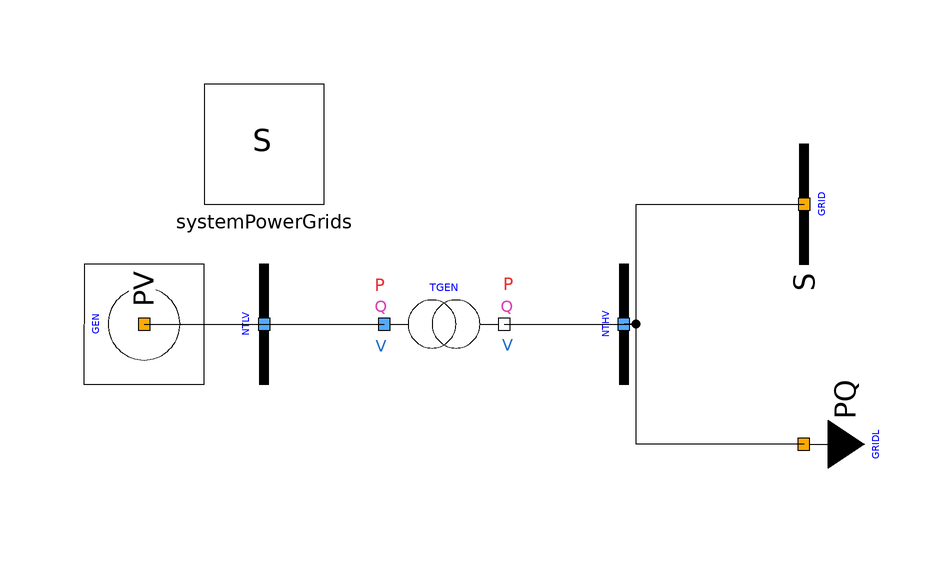

The Modelica model whose source follows is shown above as a component diagram (icons at their Placement, wires along their Line points).

model PowerFlow "Power flow for the basic grid used in the tutorial"
  extends Modelica.Icons.Example;
  PowerGrids.Electrical.PowerFlow.PVBus GEN(P = -4.75e+8, SNom = 5e+8, U = 20825.8, UNom = 21000, generatorConvention = false, portVariablesPhases = true, portVariablesPu = true)  annotation (
    Placement(visible = true, transformation(origin = {-50, 0}, extent = {{-10, -10}, {10, 10}}, rotation = 90)));
  PowerGrids.Electrical.Buses.Bus NTLV(SNom = 5e+8, UNom = 21000, portVariablesPhases = true, portVariablesPu = true)  annotation (
    Placement(visible = true, transformation(origin = {-30, 0}, extent = {{-10, -10}, {10, 10}}, rotation = 90)));
  PowerGrids.Electrical.Branches.TransformerFixedRatio TGEN(
    R=0.15e-2*419^2/500,
    SNom=5e+8,
    UNomA=21000,
    UNomB=419000,
    X=16e-2*419^2/500,
    portVariablesPhases=true,
    portVariablesPu=true,
    rFixed=419/21, showPFdata = true) annotation (Placement(visible=true, transformation(
        origin={0,0},
        extent={{-10,-10},{10,10}},
        rotation=0)));
  PowerGrids.Electrical.Buses.Bus NTHV(SNom = 5e+8, UNom = 380000, portVariablesPhases = true, portVariablesPu = true)  annotation (
    Placement(visible = true, transformation(origin = {30, 0}, extent = {{-10, -10}, {10, 10}}, rotation = 90)));
  inner PowerGrids.Electrical.System systemPowerGrids annotation (
    Placement(visible = true, transformation(origin = {-30, 30}, extent = {{-10, -10}, {10, 10}}, rotation = 0)));
  PowerGrids.Electrical.PowerFlow.PQBus GRIDL(P = 4.75e+8, Q = 7.6e+7, SNom = 5e+8, UNom = 380000, portVariablesPhases = true, portVariablesPu = true)  annotation (
    Placement(visible = true, transformation(origin = {60, -20}, extent = {{-10, -10}, {10, 10}}, rotation = 90)));
  PowerGrids.Electrical.PowerFlow.SlackBus GRID(SNom = 5e+8, U = 399000, UNom = 380000, portVariablesPhases = true, portVariablesPu = true)  annotation (
    Placement(visible = true, transformation(origin = {60, 20}, extent = {{-10, -10}, {10, 10}}, rotation = -90)));
equation
  connect(GEN.terminal, NTLV.terminal) annotation (
    Line(points = {{-50, 0}, {-30, 0}, {-30, 0}, {-30, 0}}));
  connect(NTLV.terminal, TGEN.terminalA) annotation (
    Line(points = {{-30, 0}, {-10, 0}, {-10, 0}, {-10, 0}}));
  connect(TGEN.terminalB, NTHV.terminal) annotation (
    Line(points = {{10, 0}, {30, 0}, {30, 0}, {30, 0}}));
  connect(NTHV.terminal, GRID.terminal) annotation (
    Line(points = {{30, 0}, {32, 0}, {32, 20}, {60, 20}, {60, 20}}));
  connect(GRIDL.terminal, NTHV.terminal) annotation (
    Line(points = {{60, -20}, {32, -20}, {32, 0}, {30, 0}}));
  annotation (
    Icon(coordinateSystem(grid={2,2}, extent={{-100,-100},{100,100}})),
    Diagram(coordinateSystem(extent={{-60,-40},{80,40}},      grid={2,2})),
    experiment(StartTime = 0, StopTime = 1, Tolerance = 1e-6, Interval = 0.002),
    __OpenModelica_commandLineOptions = "--daeMode --tearingMethod=minimalTearing",
    __OpenModelica_simulationFlags(nls="kinsol", lv="LOG_INIT_HOMOTOPY"));
end PowerFlow;